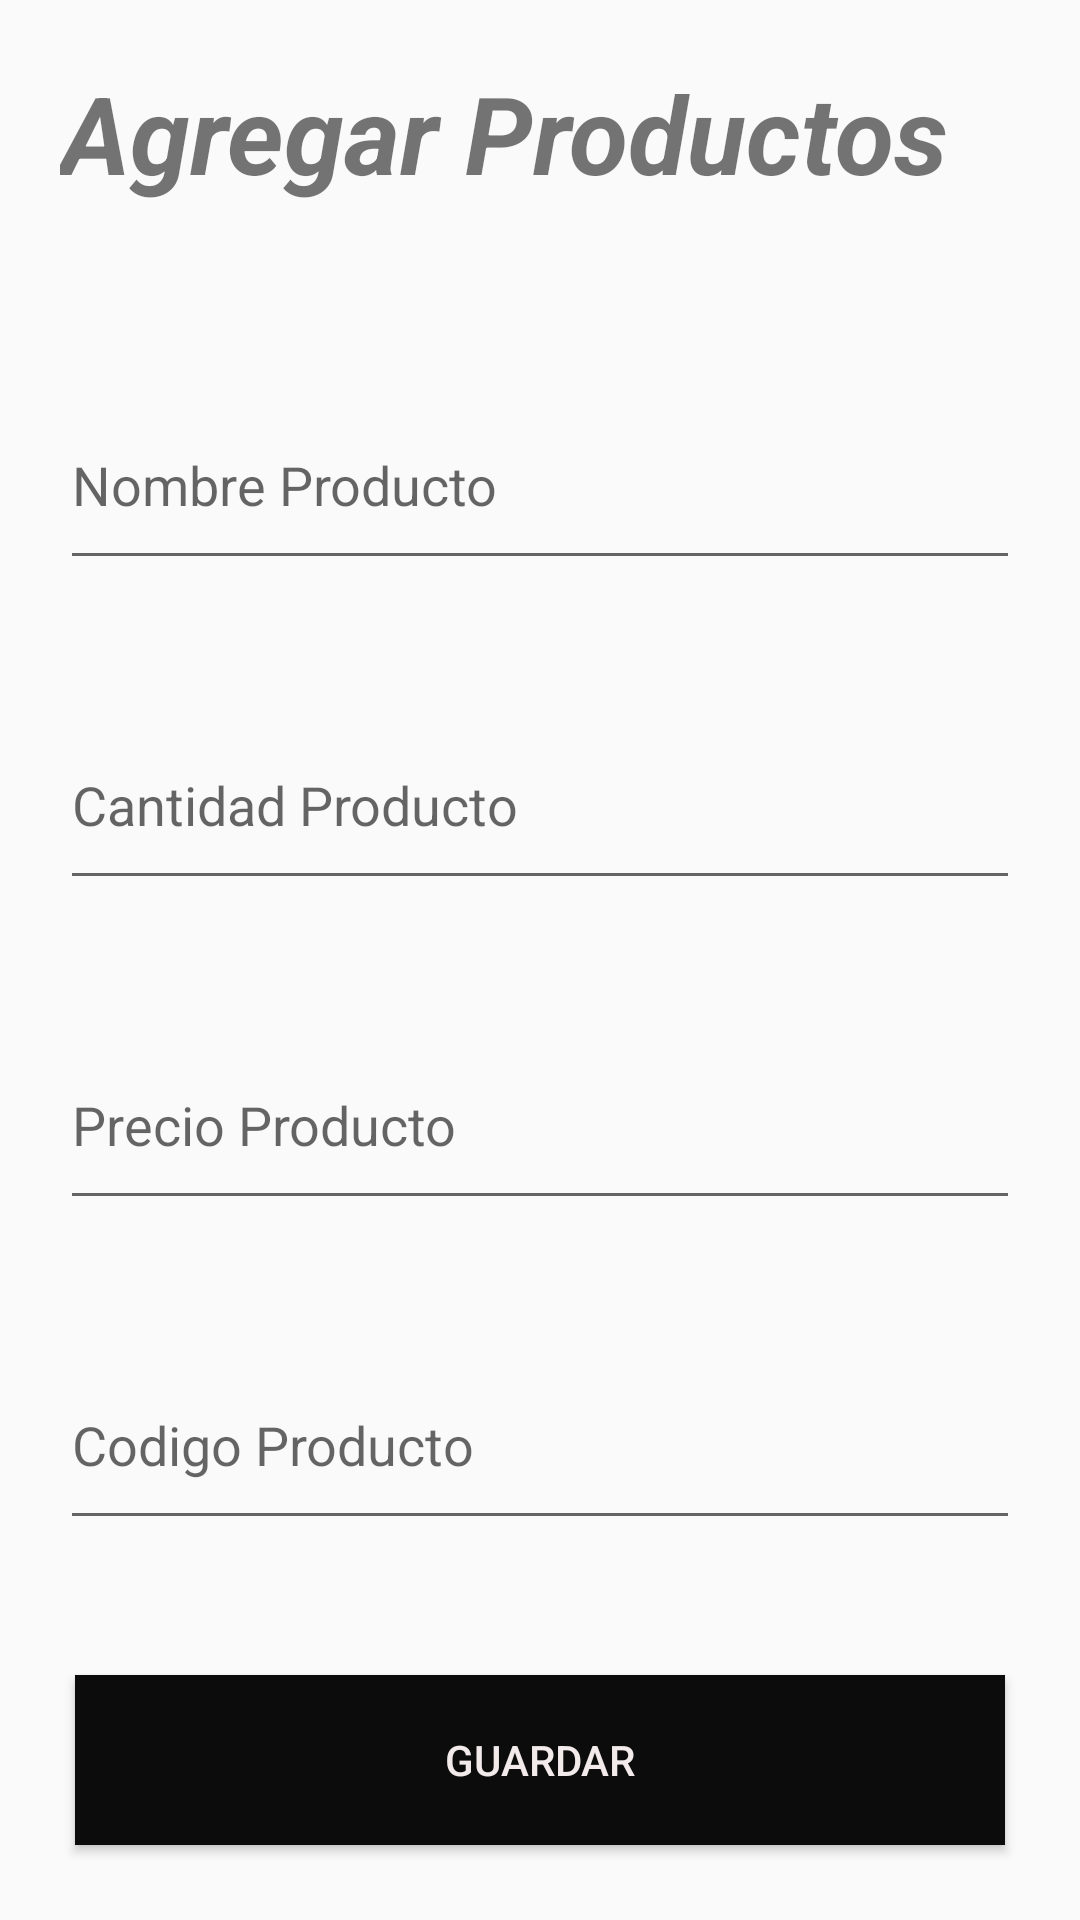

Produce the Android XML layout that renders to this screen, including the resource entries it uses.
<!-- AndroidManifest.xml: application theme Theme.AppCompat.Light.NoActionBar -->
<!-- res/layout/activity_agregarproductos.xml -->
<?xml version="1.0" encoding="utf-8"?>
<LinearLayout xmlns:android="http://schemas.android.com/apk/res/android"
    android:layout_width="match_parent"
    android:layout_height="match_parent"
    android:orientation="vertical">
    <TextView
        android:id="@+id/lblRegistrar"
        android:layout_width="match_parent"
        android:layout_height="match_parent"
        android:layout_margin="20dp"
        android:layout_weight="1"

        android:gravity="top"
        android:text="Agregar Productos"
        android:textSize="36sp"
        android:textStyle="bold|italic" />

    <EditText
        android:id="@+id/txtNombreProducto"
        android:layout_width="match_parent"
        android:layout_height="match_parent"
        android:layout_margin="20dp"
        android:layout_weight="1"
        android:hint="Nombre Producto"
        android:inputType="textPersonName" />

    <EditText
        android:id="@+id/txtCantidadProducto"
        android:layout_width="match_parent"
        android:layout_height="match_parent"
        android:layout_margin="20dp"
        android:layout_weight="1"
        android:hint="Cantidad Producto"
        android:inputType="textPersonName" />

    <EditText
        android:id="@+id/txtPrecioProducto"
        android:layout_width="match_parent"
        android:layout_height="match_parent"
        android:layout_margin="20dp"
        android:layout_weight="1"
        android:hint="Precio Producto"
        android:inputType="textPersonName" />

    <EditText
        android:id="@+id/txtCodigoProducto"
        android:layout_width="match_parent"
        android:layout_height="match_parent"
        android:layout_margin="20dp"
        android:layout_weight="1"
        android:hint="Codigo Producto"
        android:inputType="textPersonName" />

    <Button
        android:id="@+id/btnGuardar"
        android:layout_width="match_parent"
        android:layout_height="match_parent"
        android:layout_margin="25dp"
        android:layout_weight="1"
        android:background="#0C0C0C"
        android:text="Guardar"
        android:textColor="#F3EBEB" />

</LinearLayout>
<!-- resources referenced by this layout -->
<resources>

</resources>
